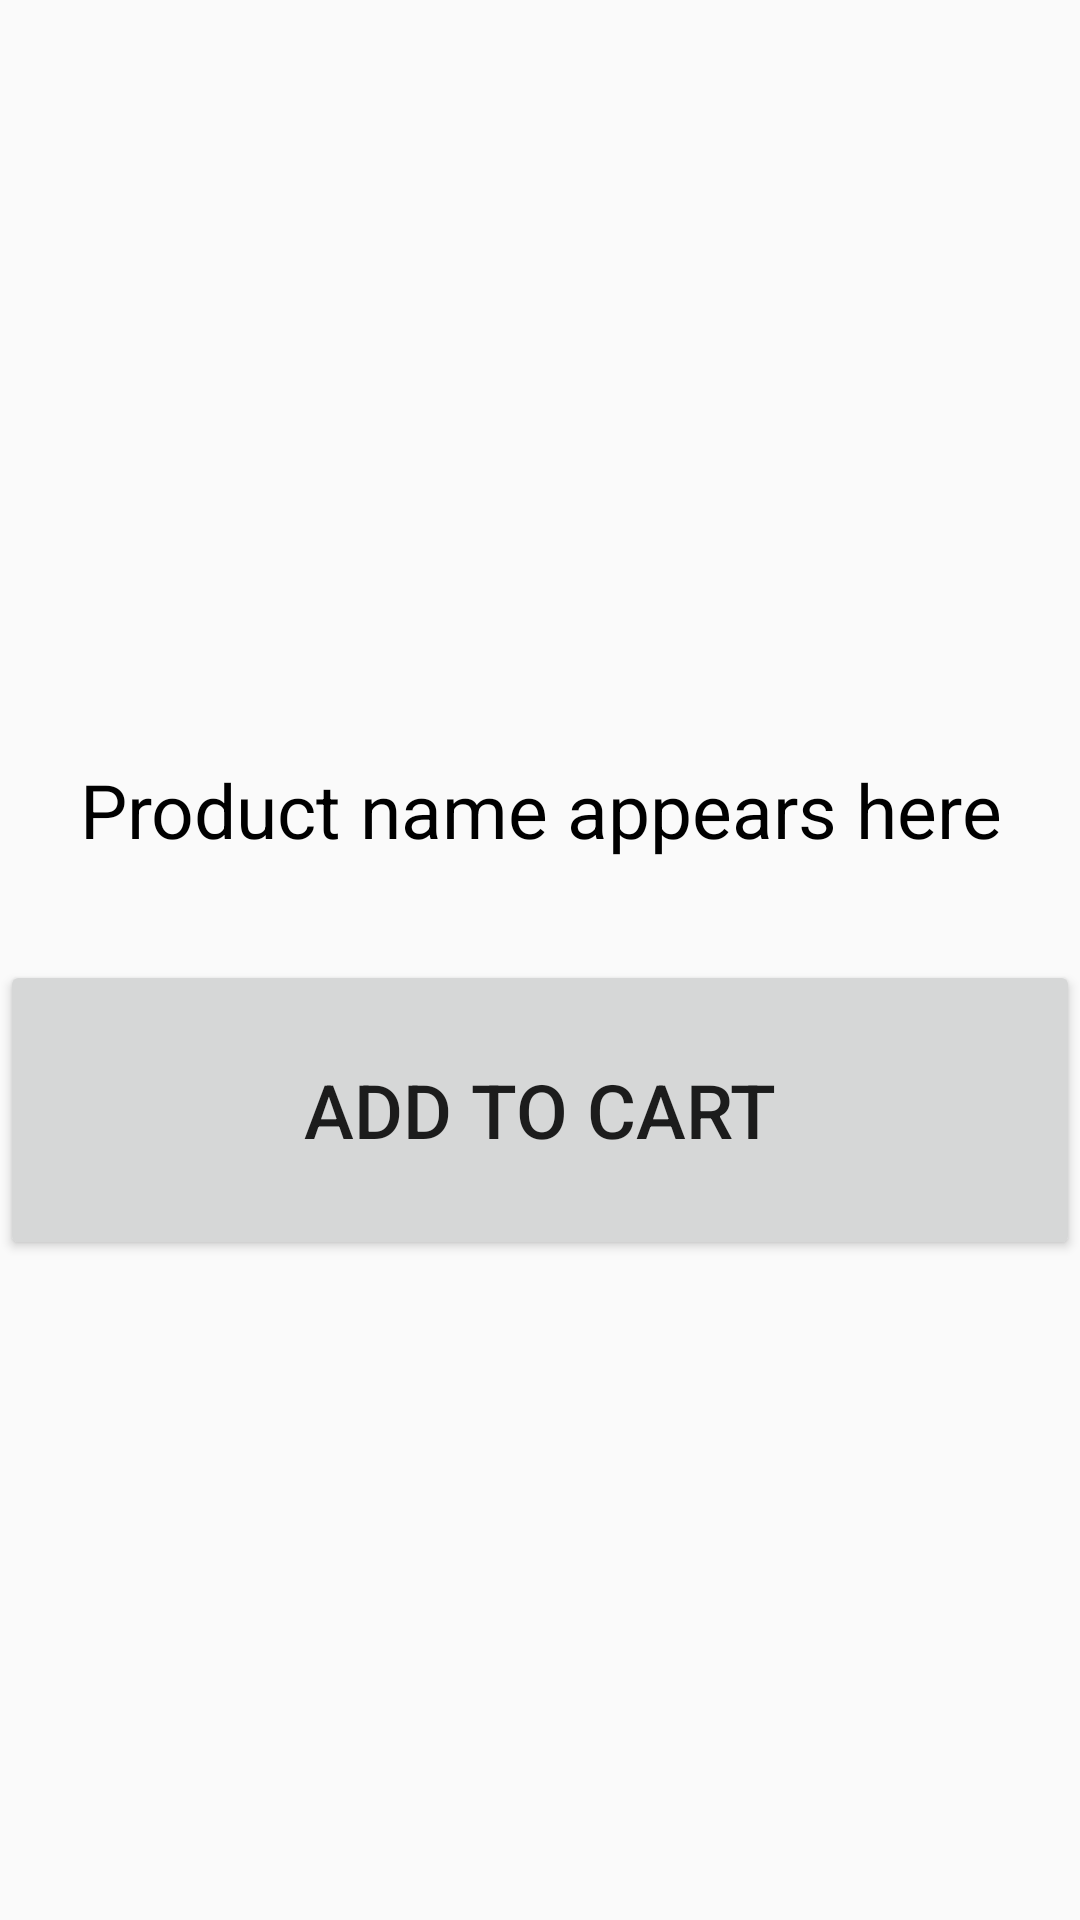

The Android layout XML behind this screen, and the referenced resources:
<!-- AndroidManifest.xml: application theme AppTheme -->
<!-- res/layout/activity_selected_item_details.xml -->
<?xml version="1.0" encoding="utf-8"?>
<LinearLayout xmlns:android="http://schemas.android.com/apk/res/android"
    xmlns:app="http://schemas.android.com/apk/res-auto"
    xmlns:tools="http://schemas.android.com/tools"
    android:layout_width="match_parent"
    android:layout_height="match_parent"
    android:orientation="vertical"
    android:gravity="center"
    tools:context=".SelectedItemDetails">

    <TextView
        android:id="@+id/product_name_text_view"
        android:layout_width="match_parent"
        android:layout_height="100dp"
        android:text="Product name appears here"
        android:textSize="25sp"
        android:gravity="center"
        android:textColor="@android:color/black"/>

    <Button
        android:id="@+id/add_to_cart_button"
        android:layout_width="match_parent"
        android:layout_height="100dp"
        android:text="Add To Cart"
        android:textSize="25sp"
        android:gravity="center"/>

    <LinearLayout
        android:id="@+id/quantity_linear_layout"
        android:layout_width="match_parent"
        android:layout_height="100dp"
        android:gravity="center"
        android:orientation="horizontal"
        android:visibility="gone">

        <Button
            android:id="@+id/minus_button"
            android:layout_width="80dp"
            android:layout_height="80dp"
            android:text="-"
            android:textSize="50sp"/>











        <Button
            android:id="@+id/plus_button"
            android:layout_width="80dp"
            android:layout_height="80dp"
            android:text="+"
            android:textSize="50sp"/>

    </LinearLayout>

    <TextView
        android:id="@+id/price_text_view"
        android:layout_width="match_parent"
        android:layout_height="80dp"
        android:text="Price Not Found!"
        android:textSize="25sp"
        android:gravity="center"
        android:textColor="@android:color/black"
        android:visibility="gone"/>

</LinearLayout>
<!-- resources referenced by this layout -->
<resources>
  <style name="AppTheme" parent="Theme.AppCompat.Light.DarkActionBar">
          
          <item name="colorPrimary">@color/colorPrimary</item>
          <item name="colorPrimaryDark">@color/colorPrimaryDark</item>
          <item name="colorAccent">@color/colorAccent</item>
      </style>
  <color name="colorPrimary">#4A312A</color>
  <color name="colorPrimaryDark">#2F1D1A</color>
  <color name="colorAccent">#03DAC5</color>
</resources>
